Run: headless pygame with SDL's dummy video driver; simulated clock (each Clock.tick advances the game by its frame time, no real sleeping); random seed 0; keys injected as events and as key.get_pressed() state; no mouse input.
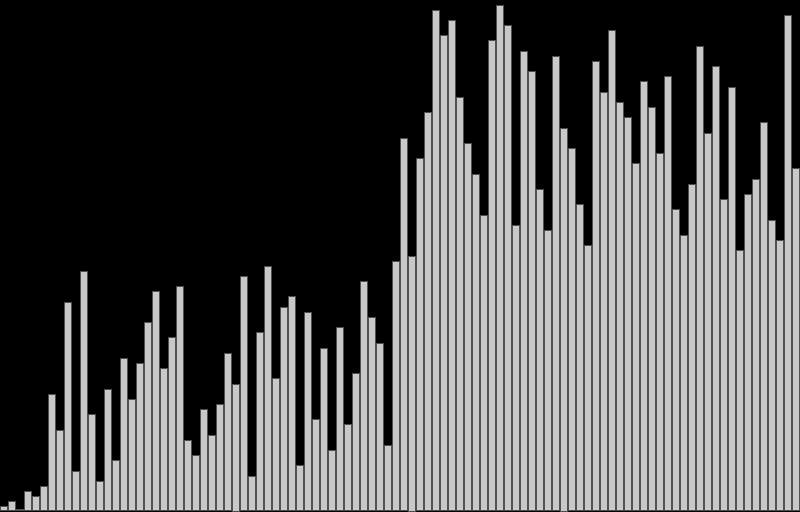
Frame 1 of 4 · flips 1–60 · no input
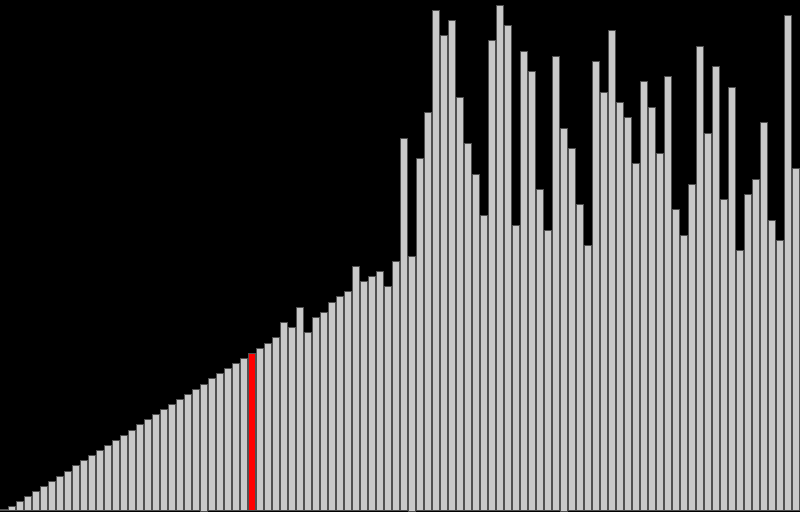
Frame 2 of 4 · flips 61–180 · tapped SPACE, RETURN · held RIGHT (→), D
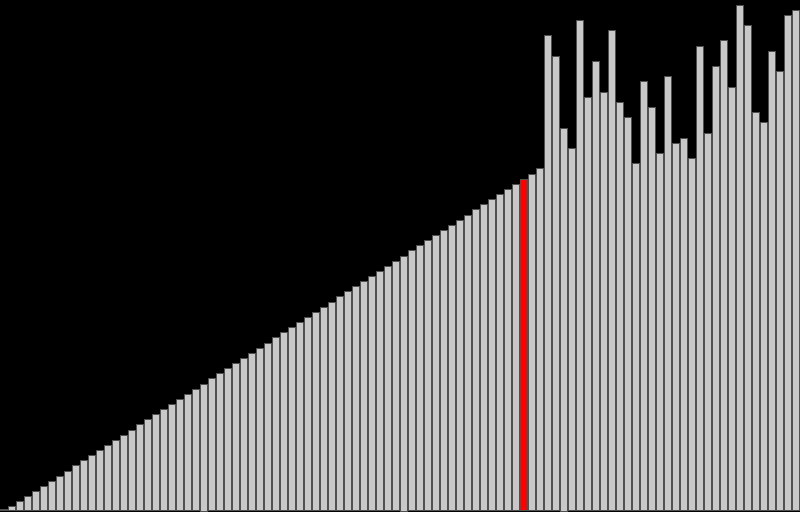
Frame 3 of 4 · flips 181–300 · held DOWN (↓), S
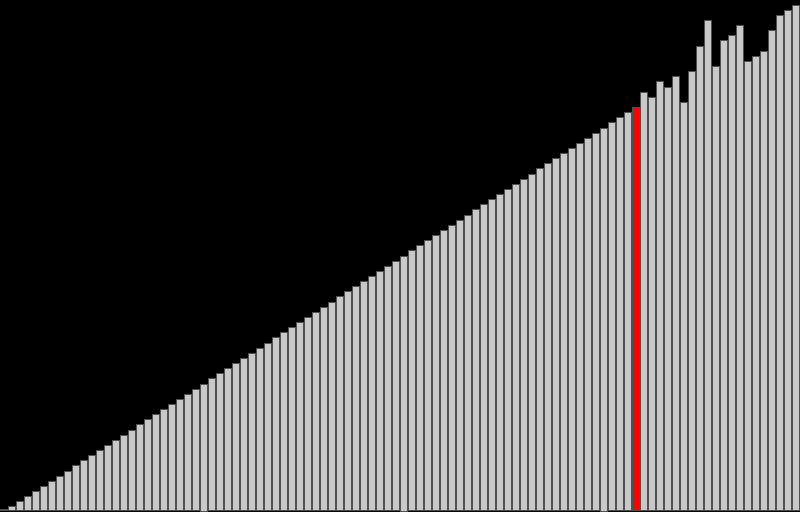
Frame 4 of 4 · flips 301–420 · held LEFT (←), A, UP (↑), W

The pygame program that drew these frames:

import pygame, sys, math, random, time
from pygame.locals import *
import pygame.gfxdraw


barArray = []

def pyMain():
    windowHeight = 512
    windowWidth = 800
    numAmount = 100
    barSize = int(math.floor(windowWidth / numAmount))
    
    background = (0, 0, 0) # (125, 180, 200) (0, 0, 0)
    barColor = [200, 200, 200] #[100, 0, None] [69, 69, 69]
    borderColor = [80, 80, 80] #[100, 0, None] [255, 255, 255]
    frameLimit = 0.05

    shuffleArray = True
    border = True
    looping = False

    direction = "up"

    windowSurface = pyInit(windowWidth, windowHeight)

    global barArray
    barArray = generateRectangles(numAmount, barSize, windowHeight, shuffleArray)
    # display(windowSurface, background, numAmount, barSize, barArray, frameLimit, barColor, borderColor, border)
    displayParams = [windowSurface, background, numAmount, barSize, barArray, frameLimit , barColor, borderColor, border, direction]
    #bubbleSort(barArray, displayParams[9], displayParams)
    bSortMain(barArray, displayParams)
    startLoop(looping, displayParams)

def pyInit(windowWidth, windowHeight):
    #Set up pygame
    pygame.init()

    #Set up the window
    windowSurface = pygame.display.set_mode((windowWidth, windowHeight), 0 , 32)
    pygame.display.set_caption('Playing Around')

    return windowSurface
    


def generateRectangles(numAmount, barSize, windowHeight, shuffleArray):

    barArray = []
    # barArray [index or location, top location, width, height of bar, bar value]
    for i in range(0, (numAmount*barSize), barSize):
        if(i == 0):
            i2=0.5
            barArray.append([0, (windowHeight-((i2)/numAmount)*windowHeight), barSize, (windowHeight-((((i2)/numAmount)*windowHeight)-windowHeight)*-1), 0])
        else:
            barArray.append([0, (windowHeight-((i/barSize)/numAmount)*windowHeight), barSize, (windowHeight-((((i/barSize)/numAmount)*windowHeight)-windowHeight)*-1), int(i/barSize)])

    if(shuffleArray):
        random.shuffle(barArray)
    
    for i in range(0, numAmount, 1):
        barArray[i][0] = i*barSize

    

    return barArray

# bar = {}
# bar[0] = (int(windowHeight-(10/100)*windowHeight), 8, int(windowHeight-(((10/100)*windowHeight)-windowHeight)*-1)) #number working

def display(windowSurface, background, numAmount, barSize, barArray, frameLimit, barColor, borderColor, border, value):
    
    
    windowSurface.fill(background)
    for i in range(0, numAmount, 1):
        if(i == value):
            pygame.draw.rect(windowSurface, 
                                        (255, 
                                         0, 
                                         0), 
                                                                                                           (barArray[i][0], barArray[i][1], barArray[i][2], barArray[i][3]))
        else:        
            pygame.draw.rect(windowSurface, 
                                        ((barColor[0] if barColor[0] != None else random.randint(0,254)), 
                                         (barColor[1] if barColor[1] != None else random.randint(0,254)), 
                                         (barColor[2] if barColor[2] != None else random.randint(0,254))), 
                                                                                                           (barArray[i][0], barArray[i][1], barArray[i][2], barArray[i][3]))
        if(border):
            pygame.draw.rect(windowSurface, 
                                        ((borderColor[0] if borderColor[0] != None else random.randint(0,254)), 
                                         (borderColor[1] if borderColor[1] != None else random.randint(0,254)), 
                                         (borderColor[2] if borderColor[2] != None else random.randint(0,254))), 
                                                                                                           (barArray[i][0], barArray[i][1], barArray[i][2], barArray[i][3]), 1)
        
    #Draw the window onto the screen
    pygame.display.update()
    time.sleep(frameLimit)

def bubbleSort(array, direction, displayParams):
    value = 0
    print(value)

    barsArray = displayParams[4]
    display(displayParams[0], displayParams[1], displayParams[2], displayParams[3], barsArray, displayParams[5], displayParams[6], displayParams[7], displayParams[8], None)

    time.sleep(2)

    while(True):
        pygame.event.get()
        for event in pygame.event.get():
            if event.type == QUIT:
                endGameLoop()
        stillSorting = True
        for i in range (0, displayParams[2]-1, 1):
            print(barsArray[i][4])
            
            if(barsArray[i][4] > barsArray[i+1][4]):
                stillSorting = False
                barsArray[i], barsArray[i+1] = barsArray[i+1], barsArray[i]

                for j in range(0, displayParams[2], 1):
                    barsArray[j][0] = j*displayParams[3]

                displayParams[4] = barsArray
                display(displayParams[0], displayParams[1], displayParams[2], displayParams[3], displayParams[4], displayParams[5], displayParams[6], displayParams[7], displayParams[8], i)
        if stillSorting == True:
            display(displayParams[0], displayParams[1], displayParams[2], displayParams[3], displayParams[4], displayParams[5], displayParams[6], displayParams[7], displayParams[8], None)
            break
            
def partition(arr, low, high, displayParams):
    i = (low-1)
    pivot = arr[high][4]

    for j in range(low, high):
        print(arr[j][4])
        temp = arr[j][4]
        if temp <= pivot:

            i = i+1
            arr[i], arr[j] = arr[j], arr[i]
            arr[i][0], arr[j][0] = arr[j][0], arr[i][0]
            pygame.event.get()
            display(displayParams[0], displayParams[1], displayParams[2], displayParams[3], arr, displayParams[5], displayParams[6], displayParams[7], displayParams[8], None)
        
    arr[i+1], arr[high] = arr[high], arr[i+1]
    arr[i+1][0], arr[high][0] = arr[high][0], arr[i+1][0]
    
    # for x in range(0, len(arr)):
    #     arr[x][0] = x*displayParams[3]

    returnArr = [(i+1)]

    return returnArr

def quickSort(arr, low, high, displayParams):
    pygame.event.get()
    time.sleep(displayParams[5])
    if len(arr) == 1:
        return arr
    if low < high:

        retPi = partition(arr, low, high, displayParams)

        pi = retPi[0]
        
        display(displayParams[0], displayParams[1], displayParams[2], displayParams[3], arr, displayParams[5], displayParams[6], displayParams[7], displayParams[8], pi)
        
        quickSort(arr, low, pi-1, displayParams)
        quickSort(arr, pi+1, high, displayParams)
    display(displayParams[0], displayParams[1], displayParams[2], displayParams[3], arr, displayParams[5], displayParams[6], displayParams[7], displayParams[8], None)

def bSortMain(array, displayParams):
    time.sleep(3)

    arr = displayParams[4]
    n = len(arr)
    display(displayParams[0], displayParams[1], displayParams[2], displayParams[3], arr, displayParams[5], displayParams[6], displayParams[7], displayParams[8], None)
    quickSort(arr, 0, n-1, displayParams)
    


def endGameLoop():
    pygame.quit()
    sys.exit()

def startLoop(looped, displayParams):

    global barArray

    #Run the game loop
    while True:
        if (looped == True):
            pass
            
        for event in pygame.event.get():
            if event.type == QUIT:
                endGameLoop()


if __name__ == "__main__":
    pyMain()
